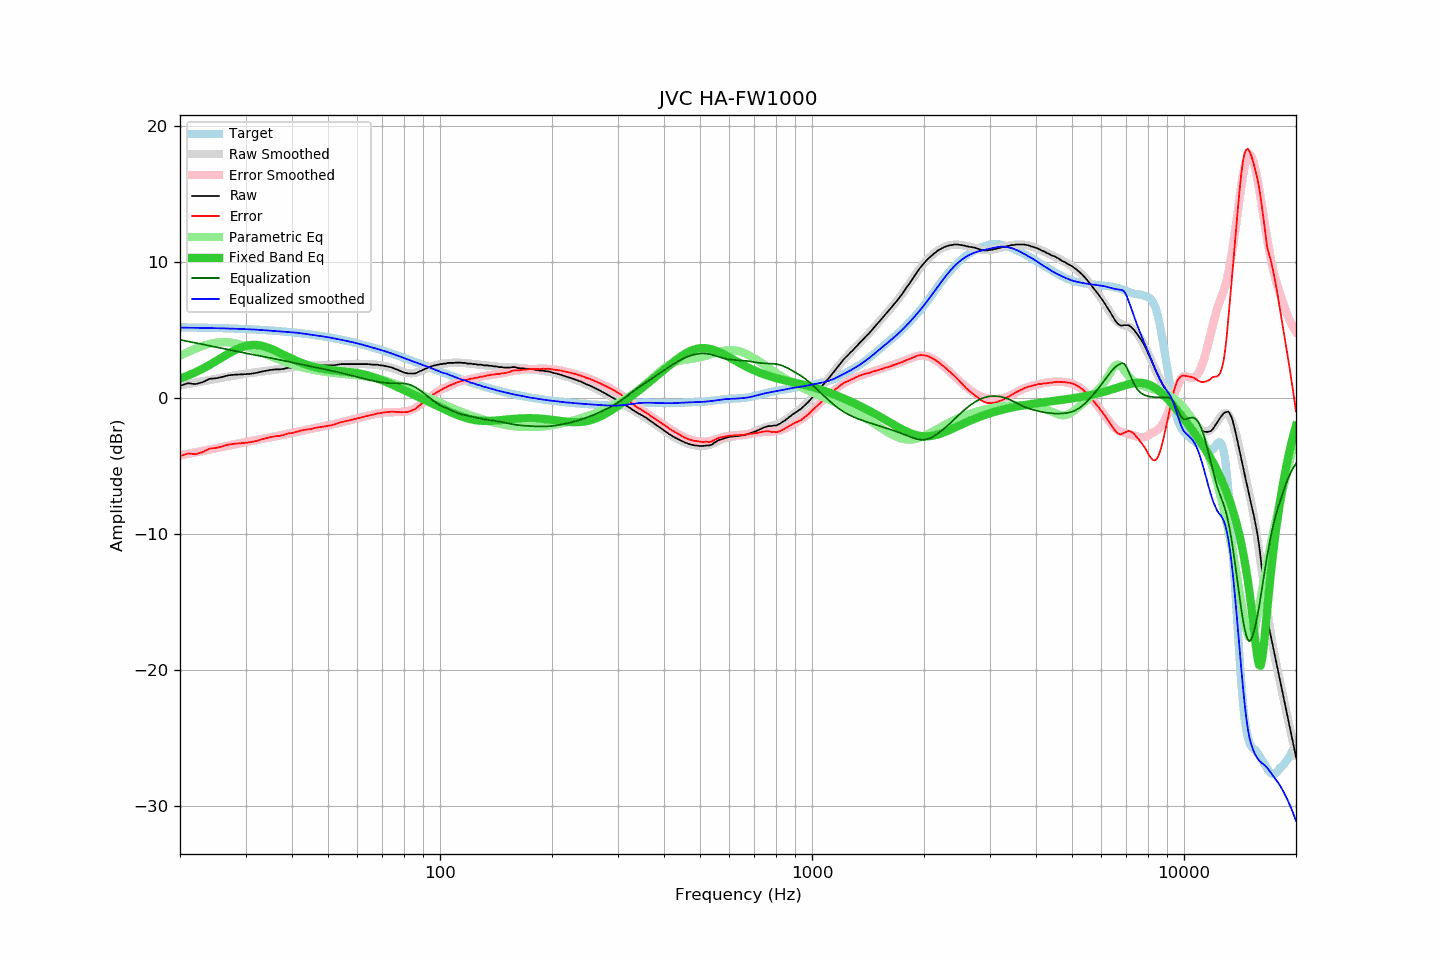

Data behind this chart, as committed beside it:
frequency, raw, error, smoothed, error_smoothed, equalization, parametric_eq, equalized_raw, equalized_smoothed, target
20, 0.86, -4.31, 0.90, -4.25, 4.25, 1.40, 5.11, 5.15, 5.17
21, 1.06, -4.10, 1.01, -4.14, 4.14, 1.62, 5.20, 5.14, 5.16
22, 0.99, -4.16, 1.11, -4.03, 4.03, 1.86, 5.02, 5.13, 5.15
23, 1.13, -4.01, 1.21, -3.92, 3.92, 2.12, 5.05, 5.13, 5.14
24, 1.38, -3.75, 1.30, -3.82, 3.82, 2.40, 5.20, 5.12, 5.13
25, 1.42, -3.70, 1.39, -3.72, 3.72, 2.68, 5.14, 5.11, 5.12
26, 1.52, -3.58, 1.47, -3.62, 3.62, 2.97, 5.15, 5.09, 5.11
27, 1.64, -3.45, 1.55, -3.53, 3.53, 3.23, 5.17, 5.08, 5.09
28, 1.68, -3.39, 1.63, -3.44, 3.44, 3.47, 5.12, 5.07, 5.08
29, 1.70, -3.36, 1.70, -3.35, 3.35, 3.66, 5.06, 5.05, 5.06
30, 1.72, -3.32, 1.76, -3.27, 3.27, 3.80, 4.99, 5.03, 5.04
31, 1.75, -3.27, 1.82, -3.20, 3.20, 3.87, 4.95, 5.01, 5.02
32, 1.81, -3.19, 1.88, -3.12, 3.12, 3.88, 4.94, 5.00, 5.00
33, 1.90, -3.08, 1.92, -3.06, 3.06, 3.83, 4.96, 4.97, 4.98
34, 1.97, -2.99, 1.96, -2.99, 2.99, 3.73, 4.96, 4.94, 4.96
35, 2.03, -2.90, 2.01, -2.92, 2.92, 3.61, 4.95, 4.93, 4.94
36, 2.07, -2.84, 2.05, -2.85, 2.85, 3.46, 4.93, 4.90, 4.91
37, 2.07, -2.81, 2.09, -2.78, 2.78, 3.31, 4.86, 4.88, 4.89
38, 2.11, -2.75, 2.14, -2.71, 2.71, 3.15, 4.83, 4.85, 4.86
39, 2.19, -2.64, 2.18, -2.65, 2.65, 3.00, 4.84, 4.83, 4.83
40, 2.20, -2.60, 2.22, -2.58, 2.58, 2.85, 4.79, 4.81, 4.80
41, 2.25, -2.52, 2.26, -2.52, 2.52, 2.72, 4.78, 4.78, 4.77
42, 2.29, -2.45, 2.28, -2.46, 2.46, 2.60, 4.76, 4.74, 4.74
43, 2.33, -2.37, 2.30, -2.40, 2.40, 2.50, 4.74, 4.70, 4.71
44, 2.33, -2.34, 2.32, -2.35, 2.35, 2.40, 4.68, 4.67, 4.67
45, 2.33, -2.30, 2.34, -2.29, 2.29, 2.32, 4.63, 4.63, 4.64
46, 2.37, -2.23, 2.35, -2.24, 2.24, 2.25, 4.62, 4.59, 4.60
47, 2.37, -2.19, 2.37, -2.19, 2.19, 2.19, 4.56, 4.56, 4.56
48, 2.37, -2.15, 2.38, -2.14, 2.14, 2.14, 4.51, 4.52, 4.53
49, 2.37, -2.11, 2.39, -2.09, 2.09, 2.09, 4.46, 4.48, 4.49
50, 2.37, -2.07, 2.40, -2.04, 2.04, 2.06, 4.41, 4.44, 4.45
51, 2.37, -2.03, 2.41, -1.99, 1.99, 2.03, 4.36, 4.40, 4.40
52, 2.38, -1.98, 2.42, -1.94, 1.94, 2.00, 4.32, 4.35, 4.36
53, 2.42, -1.89, 2.42, -1.89, 1.89, 1.98, 4.31, 4.31, 4.32
54, 2.46, -1.81, 2.43, -1.83, 1.83, 1.95, 4.30, 4.27, 4.27
55, 2.46, -1.76, 2.44, -1.78, 1.78, 1.93, 4.24, 4.22, 4.23
56, 2.46, -1.72, 2.45, -1.72, 1.72, 1.91, 4.19, 4.18, 4.18
57, 2.46, -1.67, 2.46, -1.67, 1.67, 1.89, 4.13, 4.13, 4.13
58, 2.46, -1.62, 2.46, -1.62, 1.62, 1.86, 4.08, 4.08, 4.09
59, 2.46, -1.57, 2.47, -1.57, 1.57, 1.83, 4.03, 4.04, 4.04
60, 2.46, -1.52, 2.47, -1.51, 1.51, 1.80, 3.98, 3.99, 3.99
61, 2.46, -1.47, 2.47, -1.46, 1.46, 1.77, 3.93, 3.94, 3.94
62, 2.46, -1.42, 2.47, -1.42, 1.42, 1.73, 3.88, 3.89, 3.89
63, 2.46, -1.37, 2.46, -1.37, 1.37, 1.68, 3.83, 3.83, 3.84
64, 2.46, -1.32, 2.45, -1.33, 1.33, 1.63, 3.79, 3.78, 3.79
65, 2.44, -1.29, 2.45, -1.28, 1.28, 1.58, 3.73, 3.73, 3.73
66, 2.42, -1.26, 2.44, -1.24, 1.24, 1.52, 3.67, 3.68, 3.68
67, 2.42, -1.20, 2.42, -1.20, 1.20, 1.46, 3.63, 3.63, 3.63
68, 2.42, -1.15, 2.41, -1.17, 1.17, 1.40, 3.59, 3.57, 3.57
69, 2.37, -1.15, 2.39, -1.14, 1.14, 1.33, 3.51, 3.52, 3.52
70, 2.36, -1.10, 2.36, -1.11, 1.11, 1.27, 3.48, 3.47, 3.47
71, 2.33, -1.08, 2.32, -1.09, 1.09, 1.20, 3.43, 3.42, 3.41
72, 2.29, -1.06, 2.29, -1.08, 1.08, 1.13, 3.37, 3.36, 3.36
73, 2.25, -1.05, 2.24, -1.07, 1.07, 1.06, 3.32, 3.31, 3.30
74, 2.22, -1.03, 2.19, -1.06, 1.06, 0.98, 3.28, 3.25, 3.25
75, 2.16, -1.03, 2.14, -1.06, 1.06, 0.91, 3.22, 3.20, 3.20
76, 2.09, -1.05, 2.08, -1.06, 1.06, 0.84, 3.15, 3.14, 3.14
77, 2.04, -1.04, 2.02, -1.06, 1.06, 0.77, 3.10, 3.08, 3.09
78, 1.96, -1.07, 1.97, -1.06, 1.06, 0.70, 3.02, 3.02, 3.03
79, 1.91, -1.07, 1.92, -1.05, 1.05, 0.63, 2.96, 2.97, 2.98
... 553 more rows
